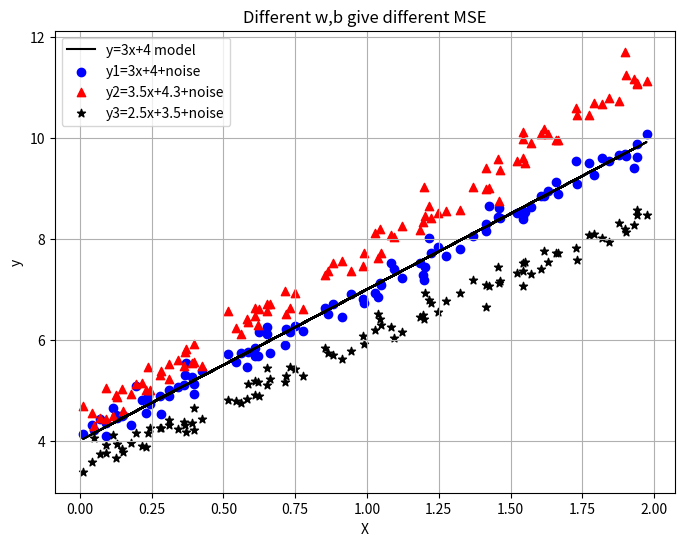

Recreate this plot in Python.
import numpy as np
import matplotlib.pyplot as plt

# Generate some random data
np.random.seed(42)
X = 2 * np.random.rand(100, 1)
y = 4 + 3*X
y1 = 4 + 3 * X + np.random.randn(100, 1)*0.2
y2 = 4.3 + 3.5 * X + np.random.randn(100, 1)*0.2
y3 = 3.5 + 2.5 * X + np.random.randn(100, 1)*0.2

# Plot the data
plt.figure(figsize=(8, 6))
# plt.plot(X, y, c='blue', marker='o', label='Data points')
plt.plot(X, y, 'k-', label='y=3x+4 model')
plt.scatter(X, y1, c='blue', marker='o', label='y1=3x+4+noise')
plt.scatter(X, y2, c='red', marker='^', label='y2=3.5x+4.3+noise')
plt.scatter(X, y3, c='black', marker='*', label='y3=2.5x+3.5+noise')
plt.xlabel('X')
plt.ylabel('y')
plt.title('Different w,b give different MSE')
plt.legend()
plt.grid(True)
plt.show()
